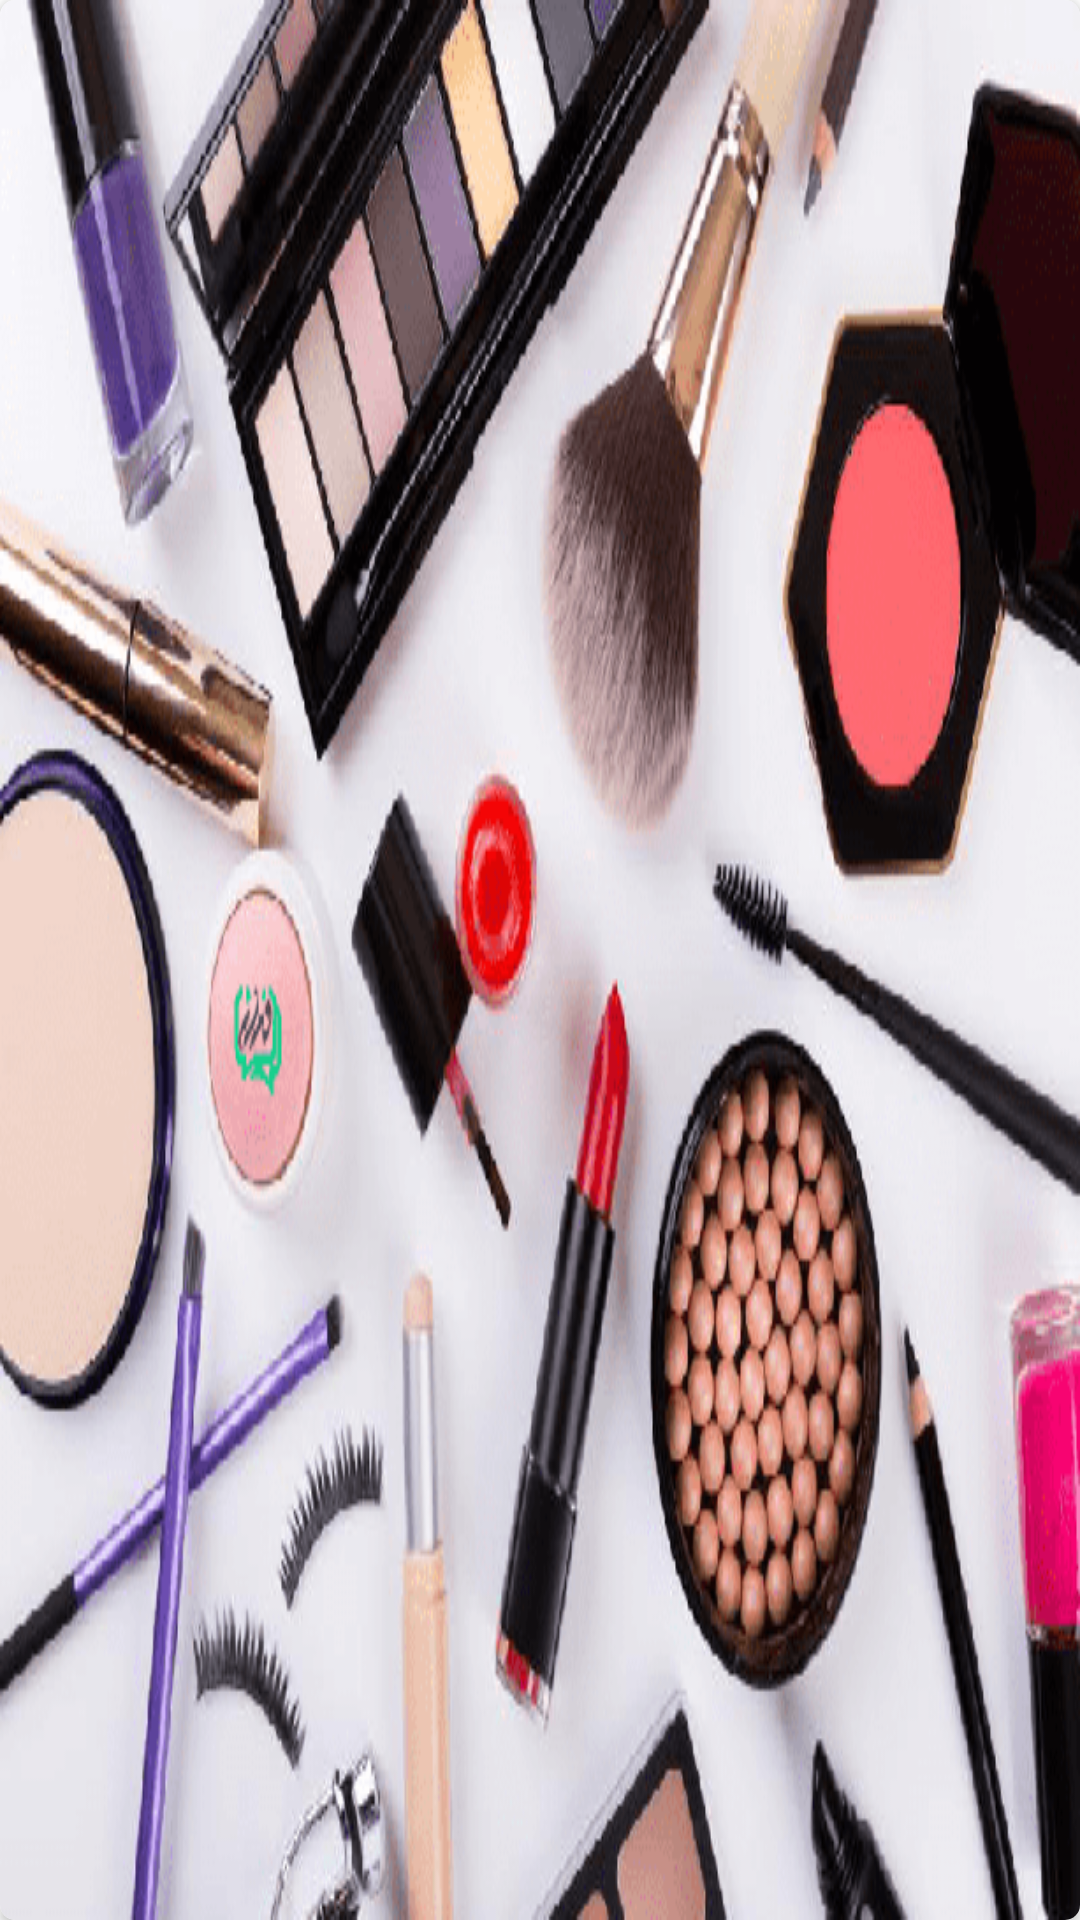

Reconstruct the res/layout file that produces this screen, plus the resources it refers to.
<!-- AndroidManifest.xml: application theme Theme.Cosmetics -->
<!-- res/layout/header_drawer.xml -->
<?xml version="1.0" encoding="utf-8"?>
<androidx.cardview.widget.CardView xmlns:android="http://schemas.android.com/apk/res/android"
    android:layout_width="match_parent"
    android:layout_height="200dp"
    xmlns:app="http://schemas.android.com/apk/res-auto"
    app:cardCornerRadius="5dp">

    <RelativeLayout
        android:layout_width="match_parent"
        android:layout_height="match_parent"
        android:background="@drawable/makeup"
        android:foreground="@color/cardView_makeUp"
        />

</androidx.cardview.widget.CardView>
<!-- resources referenced by this layout -->
<resources>
  <color name="cardView_makeUp">#CCF35C2C</color>
  <!-- drawable makeup: png bitmap (drawable, 125005 bytes) -->
  <style name="Theme.Cosmetics" parent="Theme.MaterialComponents.DayNight.DarkActionBar">
          
          <item name="colorPrimary">@color/purple_500</item>
          <item name="colorPrimaryVariant">@color/purple_700</item>
          <item name="colorOnPrimary">@color/white</item>
          
          <item name="colorSecondary">@color/teal_200</item>
          <item name="colorSecondaryVariant">@color/teal_700</item>
          <item name="colorOnSecondary">@color/black</item>
          
          <item name="android:statusBarColor">?attr/colorPrimaryVariant</item>
          
      </style>
  <color name="purple_500">#694F8D</color>
  <color name="purple_700">#3700B3</color>
  <color name="white">#FFFFFFFF</color>
  <color name="teal_200">#FF03DAC5</color>
  <color name="teal_700">#FF018786</color>
  <color name="black">#FF000000</color>
</resources>
